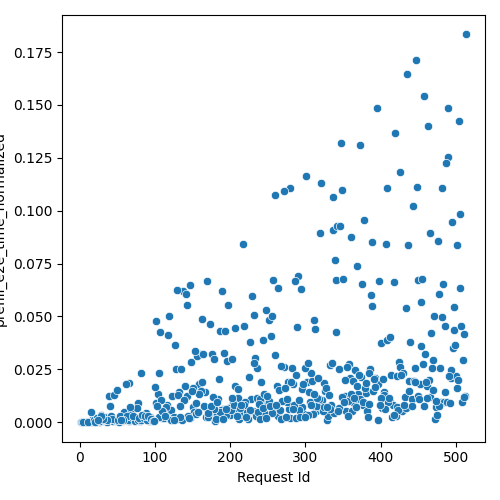

Values plotted in this chart, from the file beside it:
Request Id, prefill_e2e_time_normalized
6, 8.143018730744841e-05
16, 0.0003183
12, 0.0001791
7, 4.424826494860039e-05
28, 0.003346
30, 0.0007255
26, 0.0003374
38, 0.002478
5, 3.9703696061621166e-05
10, 0.0001691
2, 5.0135331436980095e-05
18, 0.001689
8, 6.296278408790955e-05
3, 4.791106587723708e-05
17, 0.001236
36, 0.0002583
22, 0.0001843
34, 0.001192
46, 0.0007484
44, 0.0005785
24, 0.0007488
14, 0.000348
9, 6.484039664179991e-05
58, 0.001081
35, 0.002051
54, 0.001192
15, 0.004687
50, 0.001323
4, 5.350210188599333e-05
13, 0.0001377
21, 0.000797
11, 0.0001533
66, 0.0007396
27, 0.0003769
48, 0.001091
32, 0.002708
47, 0.001041
40, 0.001703
19, 0.0009677
86, 0.002562
60, 0.004369
42, 0.002866
56, 0.00074
39, 0.01232
23, 0.002092
90, 0.002048
43, 0.001411
59, 0.004922
33, 0.001175
65, 0.01869
69, 0.001173
68, 0.004702
45, 0.01292
78, 0.00901
49, 0.0151
52, 0.0002822
20, 0.000165
72, 0.001754
75, 0.001112
76, 0.006595
... 452 more rows
